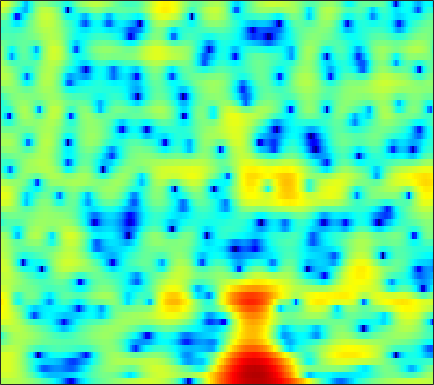

The table this chart was drawn from, first rows:
2.012, 2.2821, 2.5458, 2.7167, 2.7838, 2.7964, 2.737, 2.6469, 2.4706, 2.2347, 1.9441, 1.6895, 1.289, 0.83801, 0.47961, -0.012194, -0.52585, -0.93917, -1.5424, -2.2211, -2.9547, -3.546, -4.4179, -5.3973
3.98, 4.12, 4.219, 4.21, 4.135, 3.94, 3.638, 3.341, 2.847, 2.237, 1.515, 0.8951, -0.03256, -1.076, -1.934, -3.173, -4.507, -5.539, -6.93, -8.266, -9.416, -10.08, -10.65, -10.92
4.731, 4.86, 4.925, 4.857, 4.716, 4.406, 3.959, 3.529, 2.824, 1.957, 0.9254, 0.04062, -1.299, -2.854, -4.182, -6.165, -8.429, -10.32, -12.97, -15.27, -16.27, -16.05, -15.19, -14.27
4.527, 4.744, 4.884, 4.85, 4.709, 4.375, 3.88, 3.402, 2.62, 1.668, 0.5661, -0.35, -1.682, -3.098, -4.174, -5.562, -6.84, -7.671, -8.546, -9.147, -9.516, -9.69, -9.847, -9.985
4.538, 4.739, 4.883, 4.875, 4.762, 4.463, 3.99, 3.512, 2.693, 1.648, 0.3551, -0.8097, -2.687, -5.033, -7.229, -11.15, -17.55, -28.77, -21.25, -14.48, -11.18, -9.607, -8.163, -7.207
2.028, 2.377, 2.753, 3.013, 3.123, 3.145, 3.022, 2.833, 2.453, 1.926, 1.264, 0.6796, -0.1897, -1.118, -1.818, -2.691, -3.387, -3.744, -3.99, -3.995, -3.832, -3.658, -3.409, -3.178
-2.072, -1.258, -0.2829, 0.5299, 1.027, 1.529, 1.859, 2.002, 2.067, 1.996, 1.822, 1.631, 1.317, 0.958, 0.6711, 0.2841, -0.0873, -0.3453, -0.6585, -0.93, -1.166, -1.326, -1.518, -1.69
-4.879, -3.095, -1.304, 0.007832, 0.7561, 1.504, 2.009, 2.252, 2.433, 2.462, 2.37, 2.238, 1.992, 1.683, 1.423, 1.047, 0.6431, 0.3294, -0.1018, -0.5464, -1.004, -1.352, -1.827, -2.311
0.5024, 1.095, 1.801, 2.365, 2.672, 2.938, 3.045, 3.025, 2.877, 2.607, 2.235, 1.906, 1.415, 0.8885, 0.4882, -0.04457, -0.5686, -0.9593, -1.477, -2.024, -2.626, -3.129, -3.9, -4.818
4.768, 4.727, 4.634, 4.478, 4.297, 3.953, 3.482, 3.037, 2.326, 1.482, 0.5009, -0.3068, -1.444, -2.576, -3.354, -4.198, -4.754, -4.99, -5.153, -5.284, -5.497, -5.762, -6.324, -7.187
6.605, 6.332, 5.874, 5.31, 4.809, 4.031, 3.121, 2.338, 1.129, -0.2903, -2.012, -3.556, -6.107, -9.508, -12.88, -17.62, -16.24, -13.43, -10.71, -9.022, -8.036, -7.636, -7.429, -7.528
7.23, 6.844, 6.131, 5.199, 4.386, 3.187, 1.925, 0.9792, -0.2534, -1.454, -2.716, -3.768, -5.361, -7.184, -8.535, -9.812, -10.02, -9.614, -8.947, -8.424, -8.085, -7.956, -7.795, -7.601
8.007, 7.478, 6.386, 4.797, 3.242, 0.5998, -2.665, -5.081, -6.369, -5.114, -3.58, -2.83, -2.311, -2.23, -2.385, -2.793, -3.415, -4.04, -5.144, -6.743, -9.009, -11.17, -13.69, -12.63
6.872, 6.396, 5.438, 4.037, 2.663, 0.3879, -2.229, -3.921, -4.657, -3.632, -2.252, -1.447, -0.7599, -0.4522, -0.4466, -0.7085, -1.254, -1.848, -2.901, -4.302, -6.028, -7.376, -8.615, -8.263
4.316, 4.169, 3.79, 3.224, 2.703, 1.949, 1.204, 0.729, 0.2409, -0.06922, -0.2542, -0.3526, -0.4835, -0.6683, -0.8463, -1.153, -1.529, -1.851, -2.306, -2.757, -3.146, -3.358, -3.483, -3.429
3.017, 3.188, 3.202, 3.033, 2.805, 2.402, 1.917, 1.527, 1.003, 0.4924, -0.001974, -0.3537, -0.8067, -1.255, -1.585, -2.011, -2.398, -2.646, -2.894, -2.99, -2.945, -2.818, -2.558, -2.24
3.247, 3.489, 3.565, 3.382, 3.099, 2.557, 1.875, 1.291, 0.4772, -0.3311, -1.083, -1.608, -2.263, -2.908, -3.429, -4.197, -5.033, -5.628, -6.179, -6.168, -5.471, -4.636, -3.374, -2.15
4.305, 4.32, 4.082, 3.539, 2.924, 1.827, 0.4273, -0.8182, -2.65, -4.425, -5.67, -6.092, -6.137, -6.083, -6.266, -7.024, -8.701, -10.93, -16.82, -30.54, -13.27, -8.675, -4.849, -2.249
4.312, 4.104, 3.582, 2.749, 1.902, 0.3921, -1.645, -3.66, -7.373, -13.48, -24.56, -17.02, -11.03, -8.276, -7.16, -6.449, -6.339, -6.458, -6.551, -6.173, -5.092, -3.951, -2.307, -0.7375
3.386, 3.124, 2.597, 1.873, 1.192, 0.102, -1.174, -2.217, -3.623, -4.836, -5.545, -5.672, -5.361, -4.8, -4.361, -3.858, -3.447, -3.19, -2.846, -2.453, -1.966, -1.531, -0.8718, -0.148
2.782, 2.521, 2.048, 1.458, 0.948, 0.2407, -0.4773, -0.9686, -1.521, -1.901, -2.084, -2.093, -1.994, -1.806, -1.65, -1.46, -1.319, -1.267, -1.274, -1.339, -1.428, -1.476, -1.453, -1.257
2.831, 2.51, 1.935, 1.182, 0.5276, -0.3733, -1.206, -1.658, -1.914, -1.736, -1.258, -0.7952, -0.1841, 0.3421, 0.6386, 0.874, 0.8811, 0.7315, 0.2767, -0.5092, -1.682, -2.832, -4.603, -5.989
1.879, 1.6, 0.9349, -0.1588, -1.348, -3.611, -6.849, -9.804, -10.7, -6.927, -3.559, -1.708, 0.1037, 1.355, 2.002, 2.518, 2.671, 2.546, 2.049, 1.103, -0.4182, -2.038, -5.058, -8.623
-2.189, -1.874, -1.869, -2.355, -3.06, -4.475, -6.257, -7.423, -7.574, -5.887, -3.727, -2.268, -0.6944, 0.4792, 1.126, 1.722, 2.043, 2.109, 1.987, 1.655, 1.171, 0.7547, 0.244, -0.03797
-4.819, -3.795, -2.947, -2.548, -2.451, -2.502, -2.625, -2.665, -2.541, -2.19, -1.672, -1.212, -0.576, 0.01093, 0.3945, 0.8196, 1.132, 1.293, 1.403, 1.415, 1.366, 1.297, 1.207, 1.165
-2.583, -1.924, -1.281, -0.8914, -0.7442, -0.6819, -0.737, -0.8155, -0.9231, -0.9903, -0.9712, -0.9047, -0.7234, -0.4544, -0.2113, 0.1316, 0.4553, 0.6728, 0.9081, 1.066, 1.131, 1.133, 1.091, 1.004
1.394, 1.614, 1.77, 1.754, 1.617, 1.271, 0.7617, 0.2795, -0.4724, -1.269, -1.97, -2.331, -2.493, -2.239, -1.842, -1.188, -0.5253, -0.095, 0.3647, 0.6609, 0.7794, 0.7631, 0.5912, 0.2669
4.763, 4.762, 4.604, 4.241, 3.824, 3.024, 1.912, 0.8305, -1.022, -3.487, -6.736, -9.41, -10.71, -8.147, -5.983, -3.724, -2.112, -1.221, -0.4019, 0.06387, 0.2173, 0.09685, -0.3975, -1.286
5.792, 5.703, 5.418, 4.936, 4.44, 3.535, 2.327, 1.183, -0.7252, -3.165, -6.189, -8.457, -9.796, -8.381, -6.891, -5.18, -3.897, -3.099, -2.238, -1.594, -1.247, -1.253, -1.671, -2.669
4.84, 4.715, 4.421, 4.001, 3.598, 2.965, 2.186, 1.495, 0.4348, -0.7422, -2.012, -2.925, -4.056, -5.139, -5.937, -6.96, -7.591, -7.433, -6.163, -4.46, -3.022, -2.232, -1.635, -1.506
2.816, 2.576, 2.181, 1.759, 1.467, 1.21, 1.032, 0.9116, 0.6862, 0.3159, -0.2482, -0.8657, -1.993, -3.654, -5.444, -9.193, -16.26, -18.86, -10.18, -5.511, -2.72, -1.304, -0.04518, 0.6732
-0.8408, -1.571, -2.934, -4.436, -5.1, -4.753, -3.299, -2.113, -0.8205, 0.0205, 0.4547, 0.5125, 0.2898, -0.1897, -0.694, -1.4, -1.825, -1.804, -1.191, -0.217, 0.7652, 1.378, 1.981, 2.346
-4.053, -5.009, -7.388, -11.68, -16.25, -13.04, -7.47, -4.773, -2.323, -0.6976, 0.3517, 0.8869, 1.347, 1.605, 1.718, 1.821, 1.933, 2.05, 2.241, 2.453, 2.637, 2.693, 2.622, 2.377
-3.983, -3.996, -4.234, -4.485, -4.46, -4.04, -3.16, -2.37, -1.348, -0.4592, 0.2667, 0.7234, 1.217, 1.595, 1.841, 2.135, 2.373, 2.537, 2.685, 2.739, 2.68, 2.535, 2.18, 1.578
-2.28, -1.912, -1.558, -1.323, -1.166, -0.9681, -0.7696, -0.6217, -0.4455, -0.3064, -0.1609, -0.04996, 0.1543, 0.4544, 0.7357, 1.157, 1.596, 1.885, 2.198, 2.372, 2.354, 2.218, 1.845, 1.214
0.08422, 0.4316, 0.7384, 0.8929, 0.8986, 0.8027, 0.5463, 0.2407, -0.3128, -1.027, -1.855, -2.442, -2.907, -2.704, -2.122, -1.023, 0.1376, 0.8958, 1.705, 2.241, 2.49, 2.479, 2.205, 1.656
1.817, 2.018, 2.15, 2.137, 2.018, 1.682, 1.121, 0.5026, -0.6697, -2.392, -5.037, -8.039, -15.02, -15.05, -9.101, -4.415, -1.548, -0.02966, 1.39, 2.294, 2.793, 2.916, 2.771, 2.291
1.338, 1.393, 1.401, 1.313, 1.196, 0.9159, 0.4901, 0.04404, -0.7747, -1.884, -3.278, -4.408, -5.559, -5.411, -4.406, -2.641, -0.9513, 0.1046, 1.208, 1.976, 2.419, 2.566, 2.51, 2.147
-0.6508, -0.7677, -0.9234, -1.036, -1.068, -1.014, -0.9307, -0.8729, -0.8467, -0.9157, -1.033, -1.118, -1.124, -0.9741, -0.7335, -0.2658, 0.2817, 0.7009, 1.22, 1.661, 1.97, 2.101, 2.117, 1.925
-3.091, -3.73, -4.654, -5.248, -5.22, -4.371, -3.079, -2.126, -1.042, -0.2548, 0.2694, 0.5064, 0.6794, 0.7056, 0.6689, 0.6123, 0.5963, 0.6642, 0.893, 1.27, 1.717, 2.019, 2.289, 2.373
-4.823, -6.314, -9.894, -18.59, -23.79, -10.03, -4.916, -2.52, -0.3848, 0.9713, 1.744, 2.01, 1.954, 1.496, 0.8848, -0.2684, -1.6, -2.359, -2.361, -1.167, 0.4345, 1.504, 2.588, 3.231
-5.091, -5.072, -5.305, -5.361, -4.931, -3.549, -1.804, -0.5592, 0.7812, 1.696, 2.176, 2.242, 1.904, 1.023, -0.08596, -2.448, -6.538, -12.22, -14.83, -6.173, -1.879, 0.1311, 1.914, 2.933
-5.884, -4.727, -3.562, -2.664, -2.015, -1.205, -0.4314, 0.08158, 0.6511, 1.043, 1.214, 1.18, 0.9458, 0.4356, -0.1006, -0.9463, -1.781, -2.207, -2.158, -1.424, -0.3313, 0.4693, 1.316, 1.889
-4.239, -3.246, -2.193, -1.369, -0.8953, -0.3995, -0.04883, 0.1287, 0.2668, 0.3077, 0.2717, 0.2145, 0.1139, 0.01934, -0.04024, -0.07468, -0.03982, 0.06088, 0.2874, 0.6118, 0.9598, 1.207, 1.437, 1.513
-0.9539, -0.4876, 0.00816, 0.352, 0.4802, 0.5023, 0.3531, 0.1427, -0.2571, -0.7419, -1.205, -1.459, -1.605, -1.431, -1.126, -0.5877, 0.02323, 0.4836, 1.032, 1.485, 1.795, 1.917, 1.932, 1.709
1.929, 2.048, 2.093, 1.956, 1.748, 1.277, 0.566, -0.1545, -1.403, -3.023, -4.983, -6.437, -7.36, -6.314, -4.783, -2.713, -0.9717, 0.06931, 1.167, 1.942, 2.436, 2.609, 2.582, 2.253
3.102, 2.989, 2.706, 2.269, 1.843, 1.106, 0.1398, -0.7965, -2.406, -4.656, -7.962, -11.59, -16.38, -11.39, -7.652, -4.213, -1.843, -0.5156, 0.8305, 1.786, 2.405, 2.671, 2.734, 2.49
2.662, 2.304, 1.715, 1.066, 0.532, -0.1881, -0.9346, -1.514, -2.368, -3.288, -4.184, -4.728, -4.953, -4.55, -3.877, -2.737, -1.545, -0.6793, 0.3518, 1.226, 1.891, 2.243, 2.495, 2.457
1.851, 1.076, -0.1264, -1.368, -2.215, -2.949, -3.182, -3.099, -2.917, -2.753, -2.703, -2.736, -2.761, -2.799, -2.734, -2.497, -2.005, -1.434, -0.4789, 0.5775, 1.553, 2.141, 2.727, 3.007
1.332, -0.03437, -2.546, -6.231, -10.06, -13.17, -9.162, -6.44, -4.081, -2.735, -2.124, -2.024, -2.388, -3.245, -4.255, -5.859, -6.721, -5.91, -3.44, -0.8914, 1.144, 2.319, 3.426, 4.086
0.7552, -0.3489, -2.244, -4.594, -6.35, -7.39, -6.237, -4.842, -3.226, -2.183, -1.693, -1.691, -2.255, -3.514, -5.134, -8.537, -12.45, -10.5, -5.334, -1.639, 0.8645, 2.207, 3.455, 4.197
-0.8395, -1.196, -1.741, -2.313, -2.641, -2.856, -2.77, -2.561, -2.195, -1.85, -1.62, -1.583, -1.668, -1.96, -2.205, -2.457, -2.353, -1.919, -0.928, 0.2538, 1.403, 2.114, 2.832, 3.238
-2.934, -2.744, -2.644, -2.645, -2.668, -2.702, -2.669, -2.592, -2.419, -2.167, -1.883, -1.655, -1.337, -1.031, -0.7838, -0.4184, 0.0197, 0.3999, 0.9566, 1.521, 2.032, 2.355, 2.628, 2.715
-4.447, -3.891, -3.533, -3.472, -3.586, -3.82, -4.033, -4.087, -3.953, -3.578, -3.008, -2.48, -1.762, -0.9932, -0.4505, 0.2571, 0.9237, 1.38, 1.926, 2.385, 2.71, 2.863, 2.928, 2.828
-3.457, -3.108, -3.154, -3.774, -4.582, -5.99, -7.534, -8.37, -8.402, -7.286, -5.703, -4.528, -3.061, -1.722, -0.7941, 0.3316, 1.313, 1.945, 2.638, 3.144, 3.461, 3.551, 3.513, 3.261
0.2001, -0.0287, -0.8091, -2.277, -3.903, -7.154, -12.65, -20.94, -19.79, -12.21, -8.782, -7.073, -5.103, -3.281, -1.919, -0.2505, 1.172, 2.066, 2.984, 3.598, 3.941, 4.025, 3.893, 3.492
3.964, 3.535, 2.626, 1.331, 0.09222, -1.937, -4.166, -5.726, -7.337, -8.654, -10.25, -11.54, -11.21, -7.692, -4.936, -2.013, 0.1132, 1.27, 2.348, 2.982, 3.238, 3.243, 2.986, 2.497
5.668, 5.34, 4.7, 3.825, 2.997, 1.718, 0.2563, -0.9611, -2.82, -5.053, -7.911, -10.24, -10.94, -7.784, -5.284, -2.774, -1.062, -0.2306, 0.4175, 0.6063, 0.4049, 0.04504, -0.5582, -1.199
